Dataset: onion (GitHub, wadkarkalpesh/pikvaidya-ai). Classes: onion healthy, onion iris yellow virus, onion purple blotch, onion stemphylium blight.

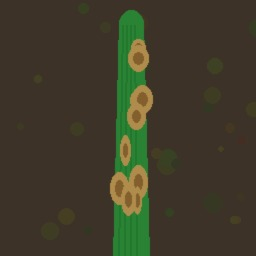
Label: onion stemphylium blight

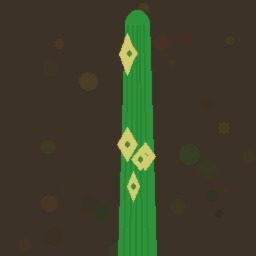
Label: onion iris yellow virus

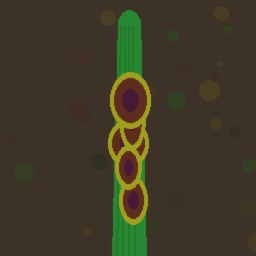
Label: onion purple blotch

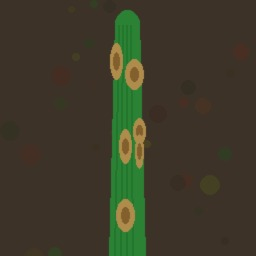
Label: onion stemphylium blight

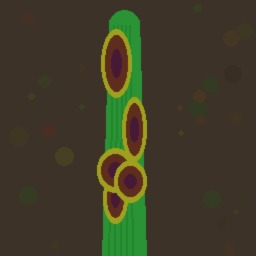
Label: onion purple blotch

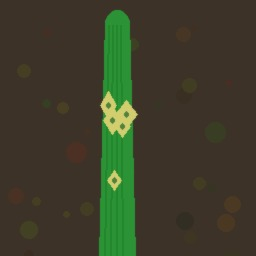
Label: onion iris yellow virus
